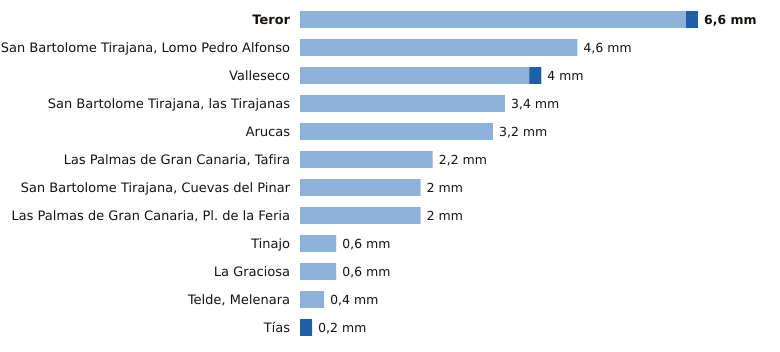

The data file committed next to this chart (first rows):
estacion, provincia, indicativo, mm_6_dias_anteriores, mm_hoy, mm_7_dias, horas_de_hoy
Teror, Las Palmas, C656V, 6.4, 0.2, 6.6, 1
San Bartolome Tirajana, Lomo Pedro Alfon…, Las Palmas, C625O, 4.6, 0.0, 4.6, 3
Valleseco, Las Palmas, C665T, 3.8, 0.2, 4.0, 1
San Bartolome Tirajana, las Tirajanas, Las Palmas, C635B, 3.4, 0.0, 3.4, 2
Arucas, Las Palmas, C669B, 3.2, 0.0, 3.2, 1
Las Palmas de Gran Canaria, Tafira, Las Palmas, C658X, 2.2, 0.0, 2.2, 3
San Bartolome Tirajana, Cuevas del Pinar, Las Palmas, C623I, 2.0, 0.0, 2.0, 3
Las Palmas de Gran Canaria, Pl. de la Fe…, Las Palmas, C659M, 2.0, 0.0, 2.0, 2
Tinajo, Las Palmas, C048W, 0.6, 0.0, 0.6, 1
La Graciosa, Las Palmas, C839X, 0.6, 0.0, 0.6, 3
Telde, Melenara, Las Palmas, C649R, 0.4, 0.0, 0.4, 2
Tías, Las Palmas, C018J, 0.0, 0.2, 0.2, 1
